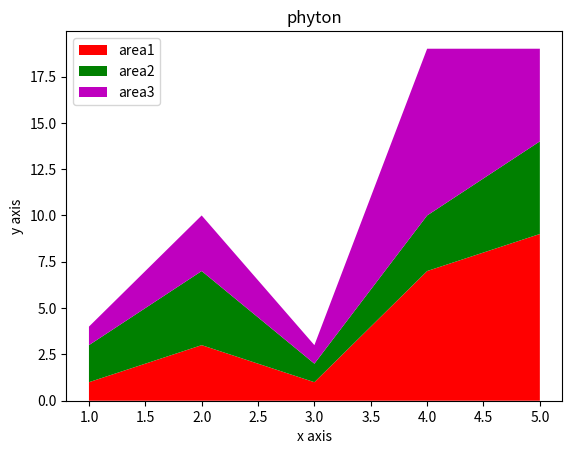

Source code (Python):
import matplotlib.pyplot as plt
x=[1,2,3,4,5]
ar1=[1,3,1,7,9]
ar2=[2,4,1,3,5]
ar3=[1,3,1,9,5]
l=["area1","area2","area3"]

plt.stackplot(x,ar1,ar2,ar3,labels=l,colors=["r","g","m"])
plt.title("phyton")
plt.xlabel("x axis")
plt.ylabel("y axis")
plt.legend()
plt.show()
